The GitHub repository crumeike/ASTRA contains a labelled image folder "data" with 6 categories: slight damage, moderate damage, extensive damage, complete damage, debris, undamaged. Examples follow, each with its label.

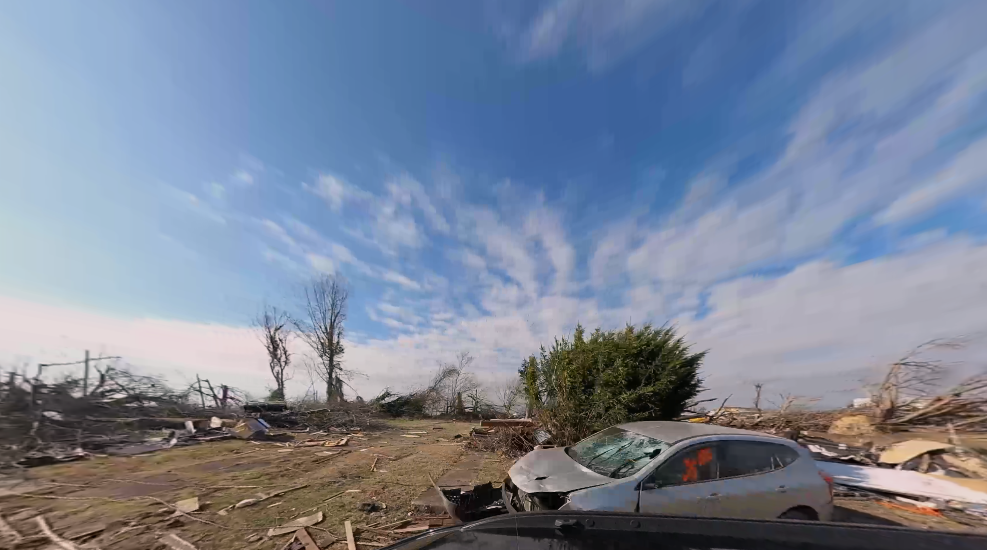
Label: debris

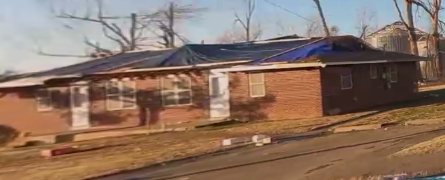
Label: extensive damage

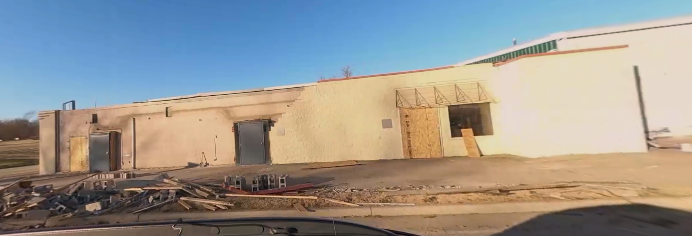
Label: complete damage

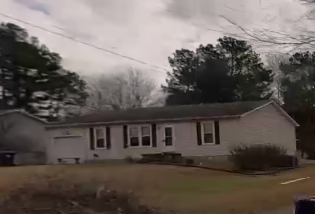
Label: undamaged

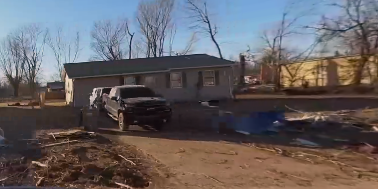
Label: slight damage

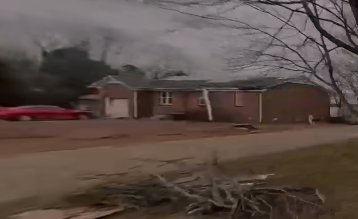
Label: moderate damage
